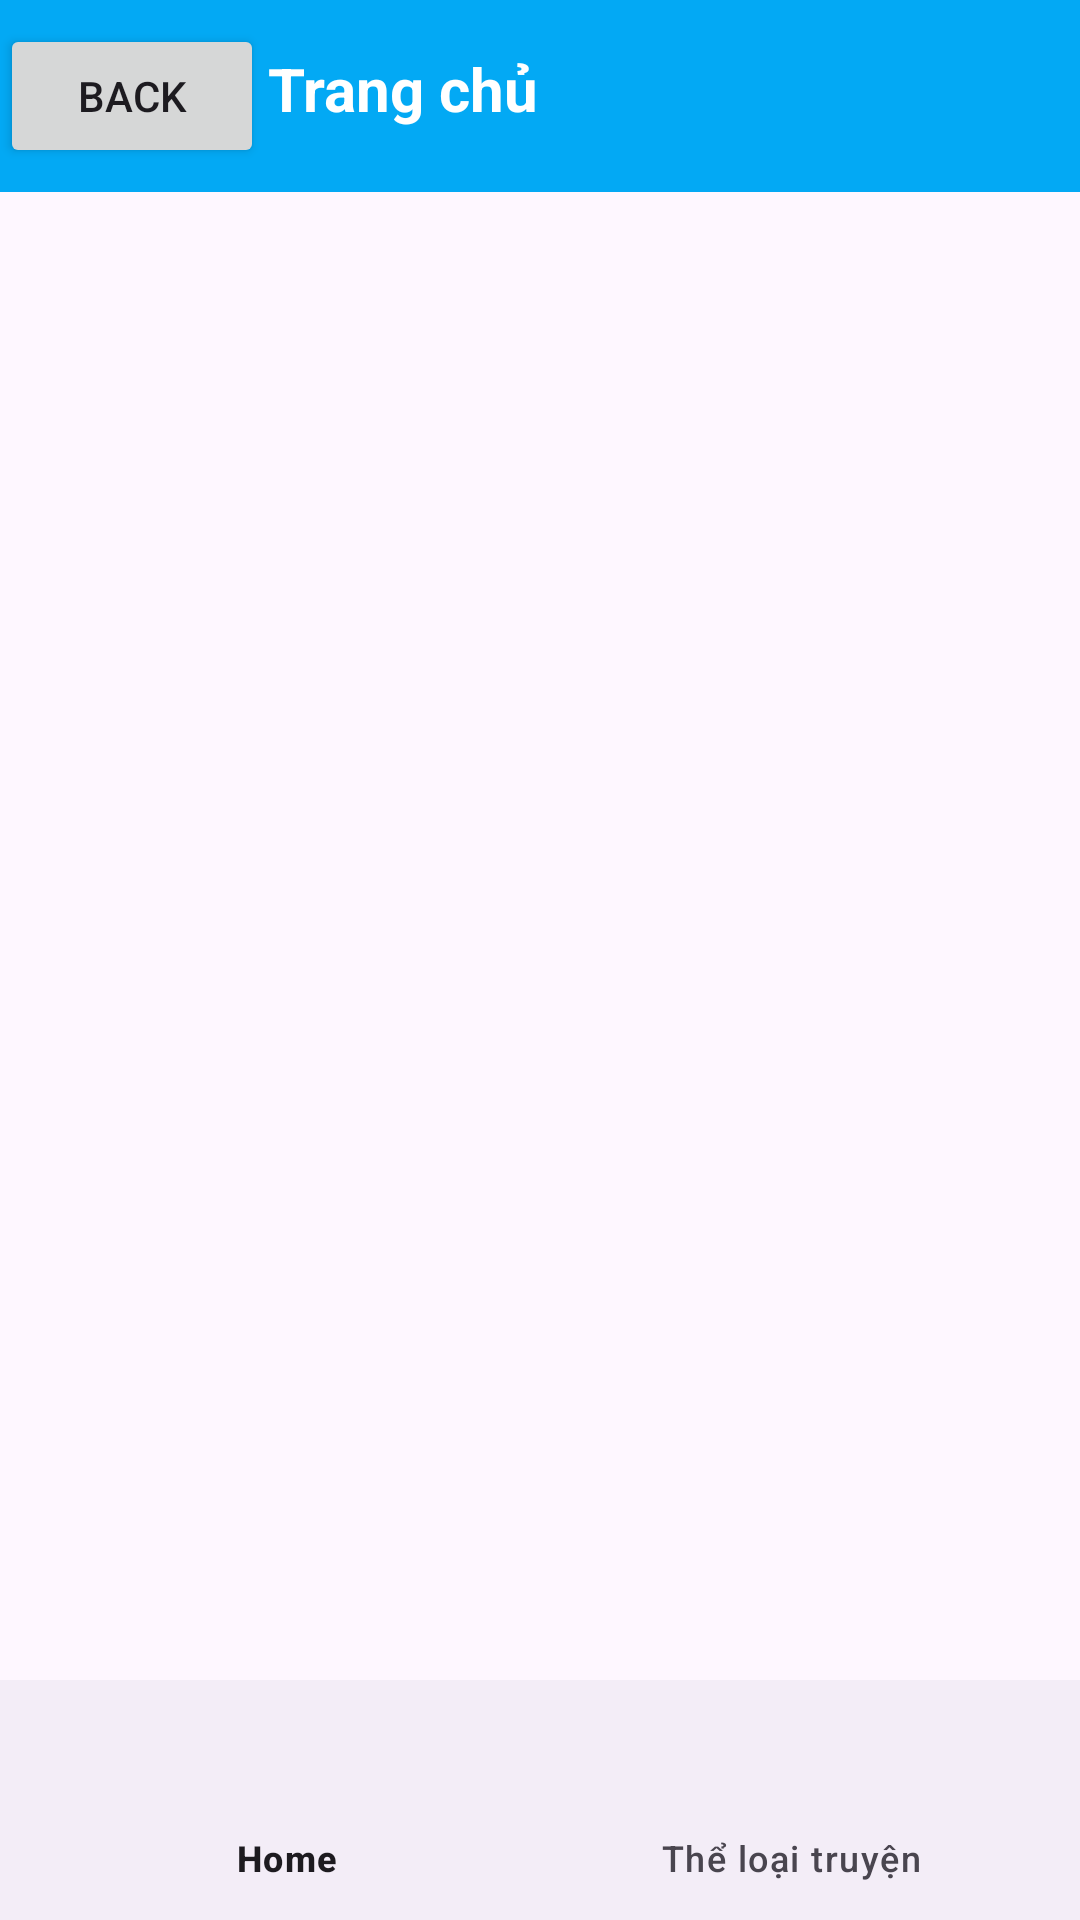

Write the Android layout XML for this screen, with the resource values it uses.
<!-- AndroidManifest.xml: application theme Theme.AppDocTruyenTranh -->
<!-- res/layout/activity_trang_chu2.xml -->
<?xml version="1.0" encoding="utf-8"?>
<androidx.constraintlayout.widget.ConstraintLayout xmlns:android="http://schemas.android.com/apk/res/android"
    xmlns:app="http://schemas.android.com/apk/res-auto"
    xmlns:tools="http://schemas.android.com/tools"
    android:layout_width="match_parent"
    android:layout_height="match_parent"
    tools:context=".off.TrangChuActivity2">

    <androidx.appcompat.widget.Toolbar
        android:id="@+id/toolbar_trang_chu"
        android:layout_width="match_parent"
        android:layout_height="wrap_content"
        android:background="#03A9F4"
        app:layout_constraintTop_toTopOf="parent"
        tools:layout_editor_absoluteX="16dp" />

    <TextView
        android:id="@+id/textView"
        android:layout_width="wrap_content"
        android:layout_height="wrap_content"
        android:layout_marginTop="16dp"
        android:text="Trang chủ"
        android:textColor="@color/white"
        android:textSize="20sp"
        android:textStyle="bold"
        app:layout_constraintEnd_toEndOf="parent"
        app:layout_constraintHorizontal_bias="0.331"
        app:layout_constraintStart_toStartOf="parent"
        app:layout_constraintTop_toTopOf="parent" />

    <androidx.viewpager2.widget.ViewPager2
        android:layout_width="match_parent"
        android:layout_height="match_parent"
        app:layout_constraintBottom_toTopOf="@+id/bottomnavigation_trang_chu"
        app:layout_constraintTop_toBottomOf="@+id/toolbar_trang_chu"
        android:layout_marginTop="56.5dp"
        android:layout_marginBottom="56.5dp"
        android:id="@+id/viewpage2_trang_chu"
        />

    <com.google.android.material.bottomnavigation.BottomNavigationView
        android:layout_width="match_parent"
        android:layout_height="wrap_content"
        app:menu="@menu/menu_bottom_navigation_trang_chu"
        app:layout_constraintBottom_toBottomOf="parent"
        android:id="@+id/bottomnavigation_trang_chu"
        />

    <Button
        android:id="@+id/btnBackOff"
        android:layout_width="wrap_content"
        android:layout_height="wrap_content"
        android:layout_marginTop="8dp"
        android:text="Back"
        app:layout_constraintEnd_toEndOf="parent"
        app:layout_constraintHorizontal_bias="0.0"
        app:layout_constraintStart_toStartOf="parent"
        app:layout_constraintTop_toTopOf="parent" />


</androidx.constraintlayout.widget.ConstraintLayout>
<!-- resources referenced by this layout -->
<resources>
  <style name="Theme.AppDocTruyenTranh" parent="Base.Theme.AppDocTruyenTranh" />
  <style name="Base.Theme.AppDocTruyenTranh" parent="Theme.Material3.DayNight.NoActionBar">
          
          
      </style>
  <!-- not gathered from this repository: default colours our renderer supplied (Android Studio template values) -->
  <color name="white">#FFFFFFFF</color>
</resources>
